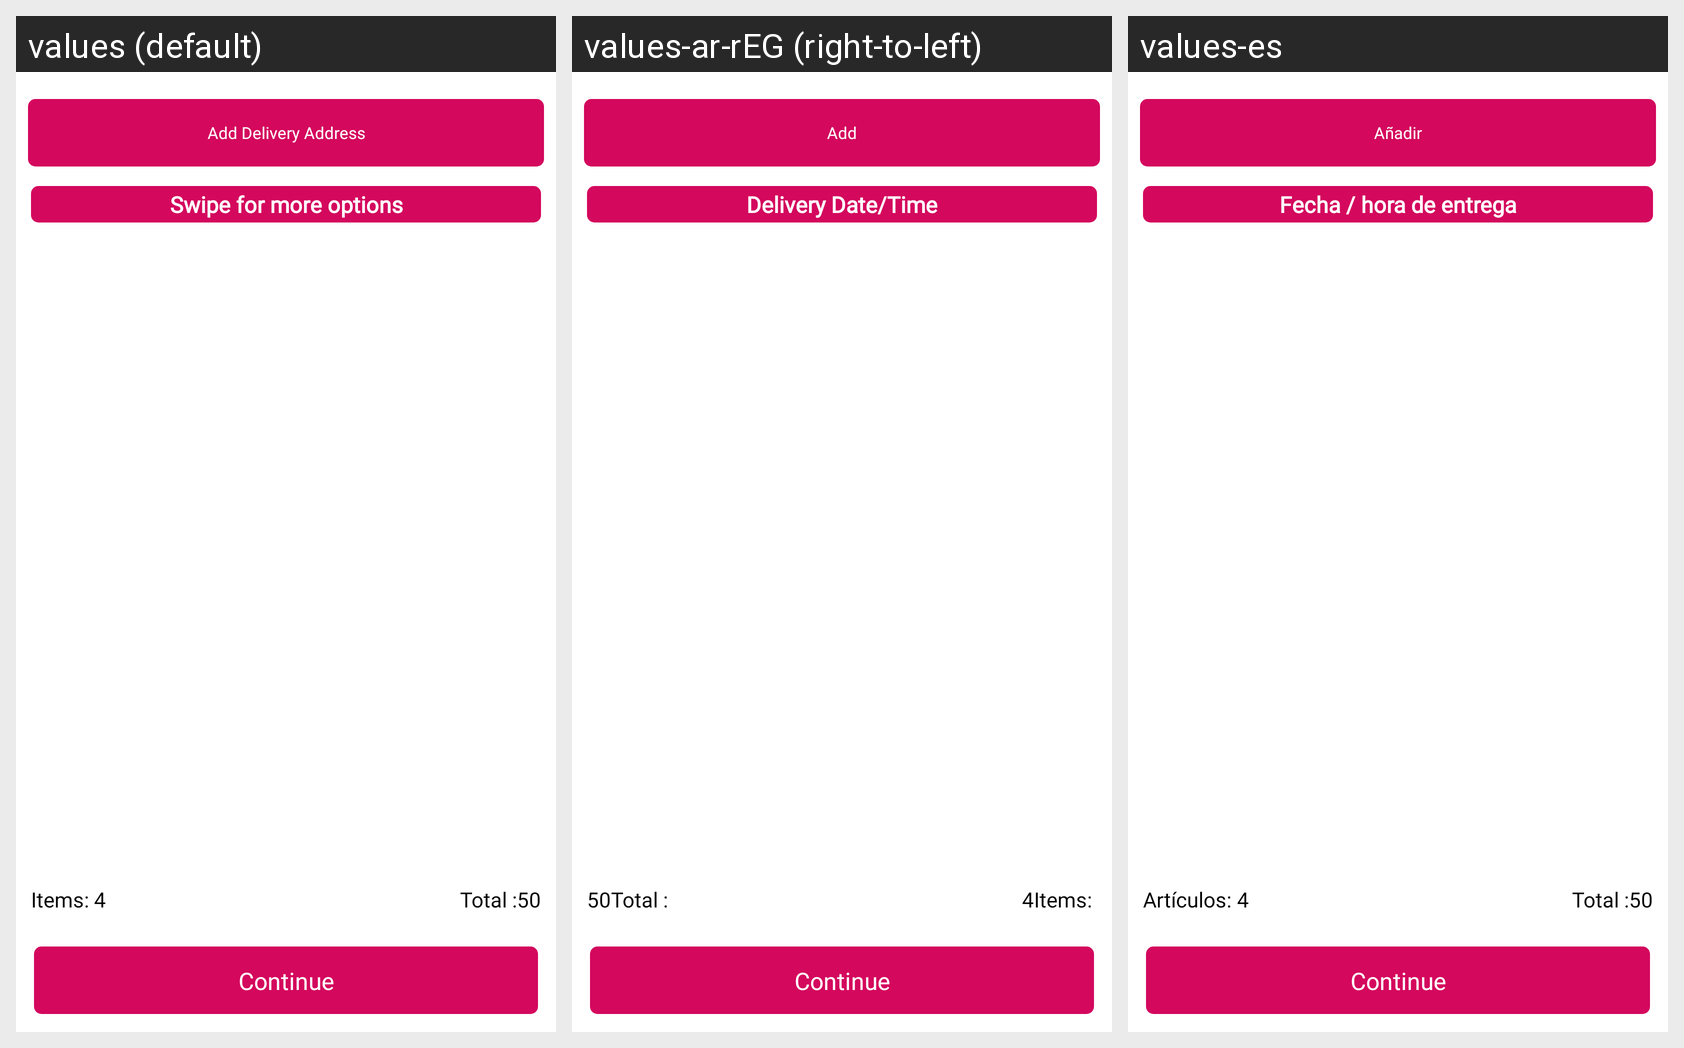

Locale-by-locale string values for the Android screen shown in this grid:
Android screen res/layout/fragment_delivery_time.xml rendered under 3 locales, left to right: values (default), values-ar-rEG (right-to-left), values-es. Device: Nexus 5 (rendered at 1080×1920; each locale shown at half size, 540×960, under a caption strip naming it); theme AppTheme.
Strings drawn on this screen, with the default value and each locale's value (text and hints the layout hard-codes, and strings that could not be matched under every locale, appear in the picture but are not listed):

tv_pro_add
  values: Add Delivery Address
  values-ar-rEG: Add
  values-es: Añadir

tv_del_title
  values: Swipe for more options
  values-ar-rEG: Delivery Date/Time
  values-es: Fecha / hora de entrega

tv_cart_item
  values: Items: 
  values-ar-rEG: Items: 
  values-es: Artículos: 

total
  values: Total :
  values-ar-rEG: Total :
  values-es: Total :  [not translated; the default value is used]
